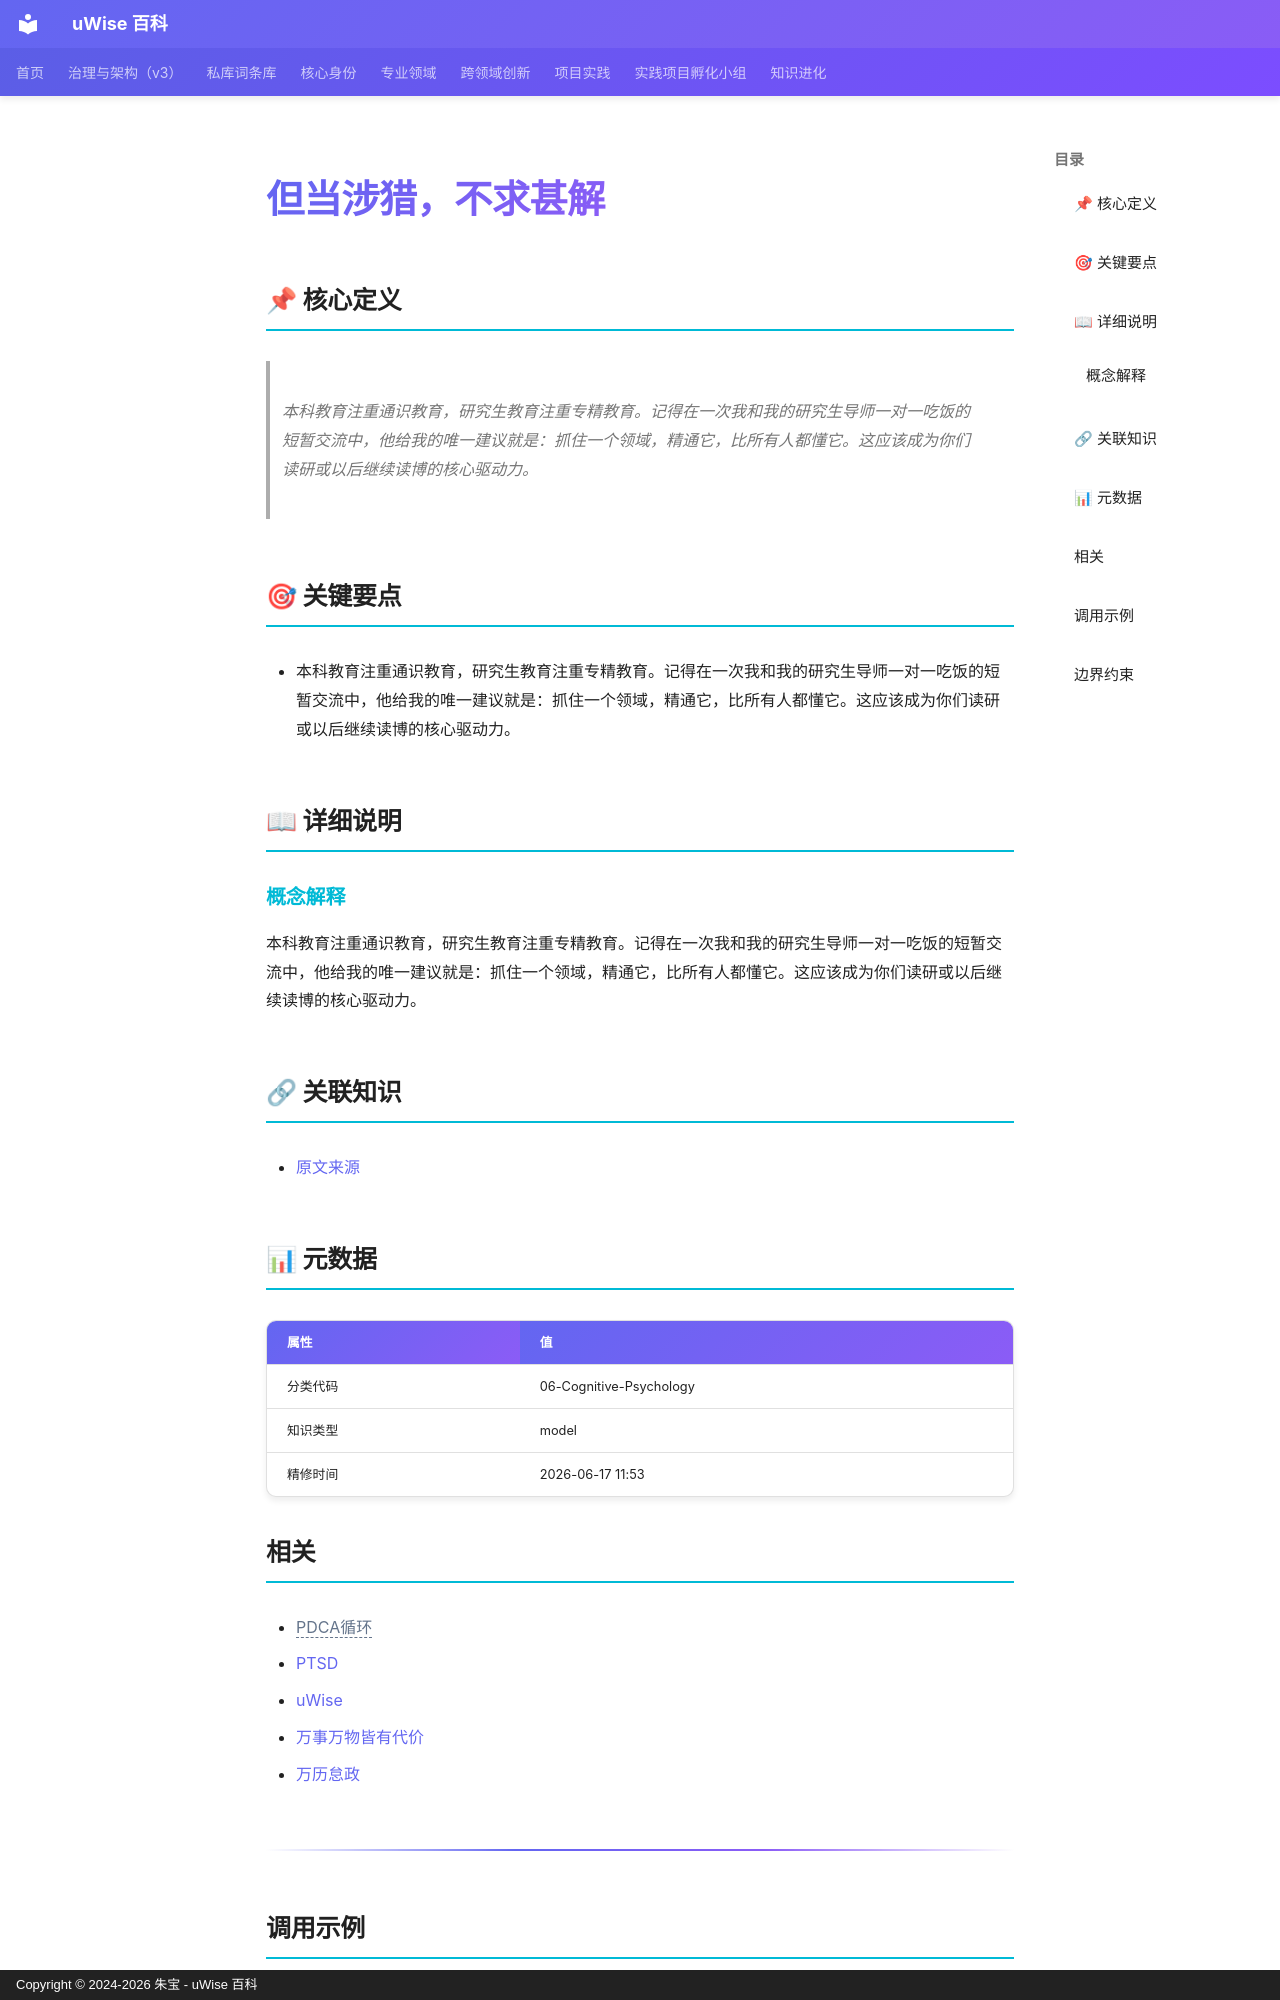

repository: zhubao315/uWise · page: vault-encyclopedia/md-39e3b893/index.html · generator: mkdocs · copyright: Copyright © 2024-2026 朱宝 - uWise 百科

---
title: "但当涉猎，不求甚解"
description: "本科教育注重通识教育，研究生教育注重专精教育。记得在一次我和我的研究生导师一对一吃饭的短暂交流中，他给我的唯一建议就是：抓住一个领域，精通它，比所有人都懂它。这应该成为你们读研或以后继续读博的核心驱动力。"
---

# 但当涉猎，不求甚解

## 📌 核心定义

> 本科教育注重通识教育，研究生教育注重专精教育。记得在一次我和我的研究生导师一对一吃饭的短暂交流中，他给我的唯一建议就是：抓住一个领域，精通它，比所有人都懂它。这应该成为你们读研或以后继续读博的核心驱动力。

## 🎯 关键要点

- 本科教育注重通识教育，研究生教育注重专精教育。记得在一次我和我的研究生导师一对一吃饭的短暂交流中，他给我的唯一建议就是：抓住一个领域，精通它，比所有人都懂它。这应该成为你们读研或以后继续读博的核心驱动力。

## 📖 详细说明

### 概念解释
本科教育注重通识教育，研究生教育注重专精教育。记得在一次我和我的研究生导师一对一吃饭的短暂交流中，他给我的唯一建议就是：抓住一个领域，精通它，比所有人都懂它。这应该成为你们读研或以后继续读博的核心驱动力。


## 🔗 关联知识

- [原文来源](../md-39e3b893/)

## 📊 元数据

| 属性 | 值 |
|------|-----|
| 分类代码 | 06-Cognitive-Psychology |
| 知识类型 | model |
| 精修时间 | 2026-06-17 11:53 |

## 相关

- <span class="uw-unresolved" data-target="PDCA循环" title="未解析的双链目标：PDCA循环">PDCA循环</span>
- [PTSD](../ptsd-md-a2e1522a/)
- [uWise](../uwise-md-5c3e1a0e/)
- [万事万物皆有代价](../md-357588bc/)
- [万历怠政](../md-99878392/)

---

## 调用示例

场景 1：判断「但当涉猎，不求甚解」是否适用时，先复述其核心——本科教育注重通识教育，研究生教育注重专精教育。——再对照当前事实逐项核对。
场景 2：遇到与「但当涉猎，不求甚解」相似的模糊情形，以要点「- 本科教育注重通识教育，研究生教育注重专精教育。」为检查清单，避免只凭印象下结论。
